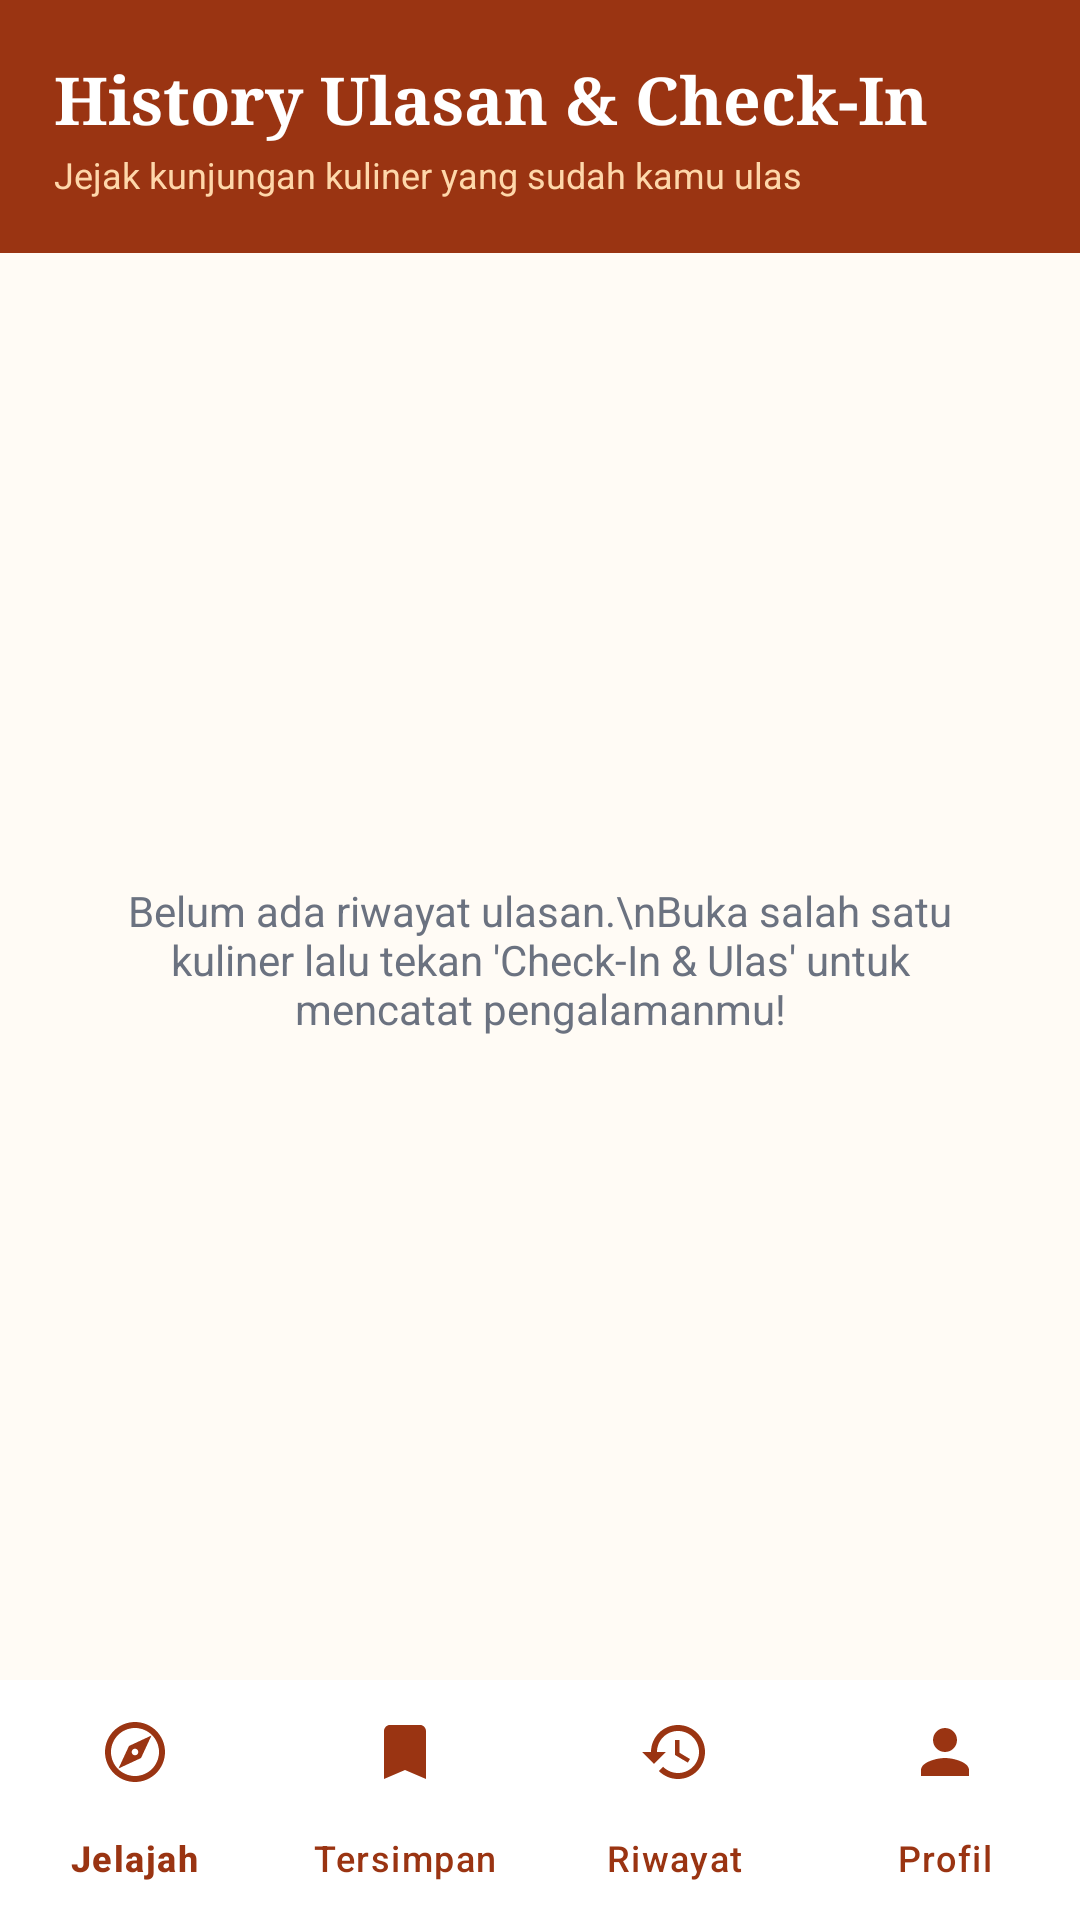

Produce the Android XML layout that renders to this screen, including the resource entries it uses.
<!-- AndroidManifest.xml: application theme Theme.JejakRasa -->
<!-- res/layout/activity_review_history.xml -->
<?xml version="1.0" encoding="utf-8"?>
<RelativeLayout xmlns:android="http://schemas.android.com/apk/res/android"
    xmlns:app="http://schemas.android.com/apk/res-auto"
    xmlns:tools="http://schemas.android.com/tools"
    android:id="@+id/main"
    android:layout_width="match_parent"
    android:layout_height="match_parent"
    android:background="@color/bg_cream"
    tools:context=".ui.ReviewHistoryActivity">

    <LinearLayout
        android:id="@+id/layoutHistoryHeader"
        android:layout_width="match_parent"
        android:layout_height="wrap_content"
        android:layout_alignParentTop="true"
        android:background="@color/primary_terracotta"
        android:orientation="vertical"
        android:padding="18dp">

        <TextView
            android:layout_width="wrap_content"
            android:layout_height="wrap_content"
            android:fontFamily="serif"
            android:text="History Ulasan &amp; Check-In"
            android:textColor="@color/white"
            android:textSize="22sp"
            android:textStyle="bold" />

        <TextView
            android:layout_width="wrap_content"
            android:layout_height="wrap_content"
            android:layout_marginTop="2dp"
            android:text="Jejak kunjungan kuliner yang sudah kamu ulas"
            android:textColor="#FED7AA"
            android:textSize="12sp" />
    </LinearLayout>

    <TextView
        android:id="@+id/tvEmptyHistory"
        android:layout_width="match_parent"
        android:layout_height="wrap_content"
        android:layout_centerInParent="true"
        android:gravity="center"
        android:padding="28dp"
        android:text="Belum ada riwayat ulasan.\nBuka salah satu kuliner lalu tekan 'Check-In &amp; Ulas' untuk mencatat pengalamanmu!"
        android:textColor="@color/text_secondary"
        android:textSize="14sp" />

    <androidx.recyclerview.widget.RecyclerView
        android:id="@+id/rvReviewHistory"
        android:layout_width="match_parent"
        android:layout_height="match_parent"
        android:layout_above="@id/bottomNavHistory"
        android:layout_below="@id/layoutHistoryHeader"
        android:clipToPadding="false"
        android:paddingVertical="8dp" />

    <com.google.android.material.bottomnavigation.BottomNavigationView
        android:id="@+id/bottomNavHistory"
        android:layout_width="match_parent"
        android:layout_height="wrap_content"
        android:layout_alignParentBottom="true"
        android:background="@color/white"
        app:itemIconTint="@color/primary_terracotta"
        app:itemTextColor="@color/primary_terracotta"
        app:labelVisibilityMode="labeled"
        app:menu="@menu/bottom_nav_menu" />


</RelativeLayout>
<!-- resources referenced by this layout -->
<resources>
  <color name="bg_cream">#FFFBF5</color>
  <color name="primary_terracotta">#9A3412</color>
  <color name="text_secondary">#6B7280</color>
  <color name="white">#FFFFFFFF</color>
  <style name="Theme.JejakRasa" parent="Base.Theme.JejakRasa" />
  <style name="Base.Theme.JejakRasa" parent="Theme.Material3.DayNight.NoActionBar">
          
          
      </style>
</resources>
